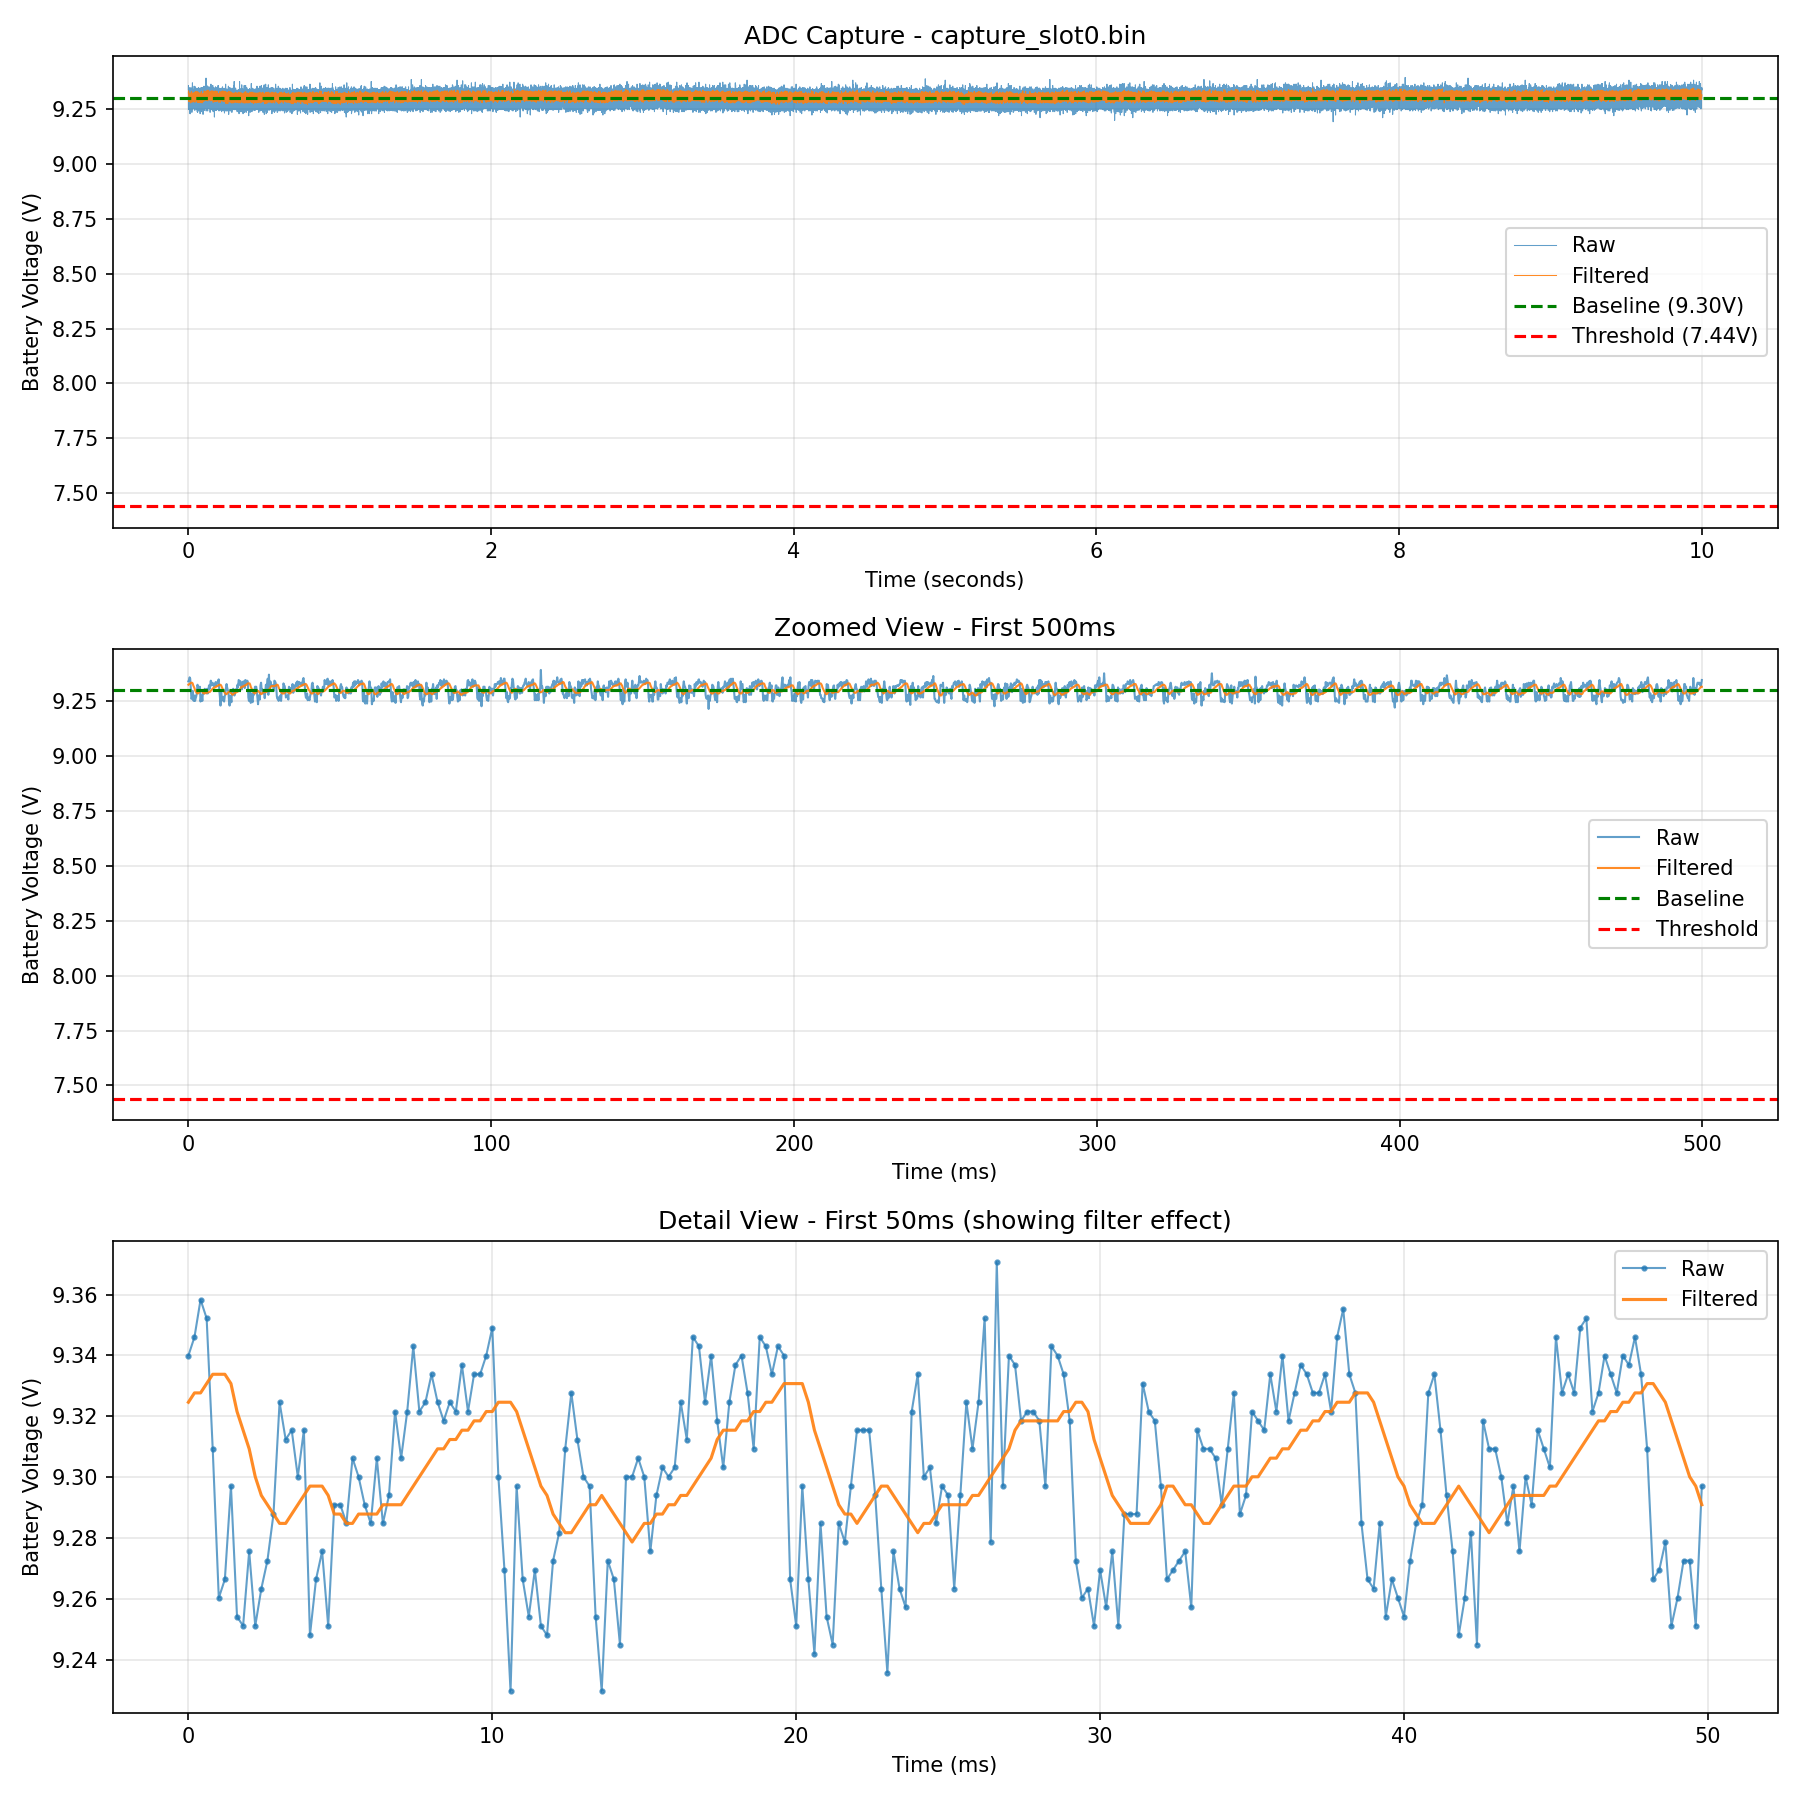

Values plotted in this chart, from the file beside it:
time_ms, adc_raw, voltage_raw_v, adc_filtered, voltage_filtered_v
0.000, 3050, 9.340, 3045, 9.325
0.200, 3052, 9.346, 3046, 9.328
0.400, 3056, 9.358, 3046, 9.328
0.600, 3054, 9.352, 3047, 9.331
0.800, 3040, 9.309, 3048, 9.334
1.000, 3024, 9.260, 3048, 9.334
1.200, 3026, 9.266, 3048, 9.334
1.400, 3036, 9.297, 3047, 9.331
1.600, 3022, 9.254, 3044, 9.322
1.800, 3021, 9.251, 3042, 9.315
2.000, 3029, 9.276, 3040, 9.309
2.200, 3021, 9.251, 3037, 9.300
2.400, 3025, 9.263, 3035, 9.294
2.600, 3028, 9.273, 3034, 9.291
2.800, 3033, 9.288, 3033, 9.288
3.000, 3045, 9.325, 3032, 9.285
3.200, 3041, 9.312, 3032, 9.285
3.400, 3042, 9.315, 3033, 9.288
3.600, 3037, 9.300, 3034, 9.291
3.800, 3042, 9.315, 3035, 9.294
4.000, 3020, 9.248, 3036, 9.297
4.200, 3026, 9.266, 3036, 9.297
4.400, 3029, 9.276, 3036, 9.297
4.600, 3021, 9.251, 3035, 9.294
4.800, 3034, 9.291, 3033, 9.288
5.000, 3034, 9.291, 3033, 9.288
5.200, 3032, 9.285, 3032, 9.285
5.400, 3039, 9.306, 3032, 9.285
5.600, 3037, 9.300, 3033, 9.288
5.800, 3034, 9.291, 3033, 9.288
6.000, 3032, 9.285, 3033, 9.288
6.200, 3039, 9.306, 3033, 9.288
6.400, 3032, 9.285, 3034, 9.291
6.600, 3035, 9.294, 3034, 9.291
6.800, 3044, 9.322, 3034, 9.291
7.000, 3039, 9.306, 3034, 9.291
7.200, 3044, 9.322, 3035, 9.294
7.400, 3051, 9.343, 3036, 9.297
7.600, 3044, 9.322, 3037, 9.300
7.800, 3045, 9.325, 3038, 9.303
8.000, 3048, 9.334, 3039, 9.306
8.200, 3045, 9.325, 3040, 9.309
8.400, 3043, 9.318, 3040, 9.309
8.600, 3045, 9.325, 3041, 9.312
8.800, 3044, 9.322, 3041, 9.312
9.000, 3049, 9.337, 3042, 9.315
9.200, 3044, 9.322, 3042, 9.315
9.400, 3048, 9.334, 3043, 9.318
9.600, 3048, 9.334, 3043, 9.318
9.800, 3050, 9.340, 3044, 9.322
10, 3053, 9.349, 3044, 9.322
10.2, 3037, 9.300, 3045, 9.325
10.4, 3027, 9.269, 3045, 9.325
10.6, 3014, 9.230, 3045, 9.325
10.8, 3036, 9.297, 3044, 9.322
11, 3026, 9.266, 3042, 9.315
11.2, 3022, 9.254, 3040, 9.309
11.4, 3027, 9.269, 3038, 9.303
11.6, 3021, 9.251, 3036, 9.297
11.8, 3020, 9.248, 3035, 9.294
... 49,940 more rows
